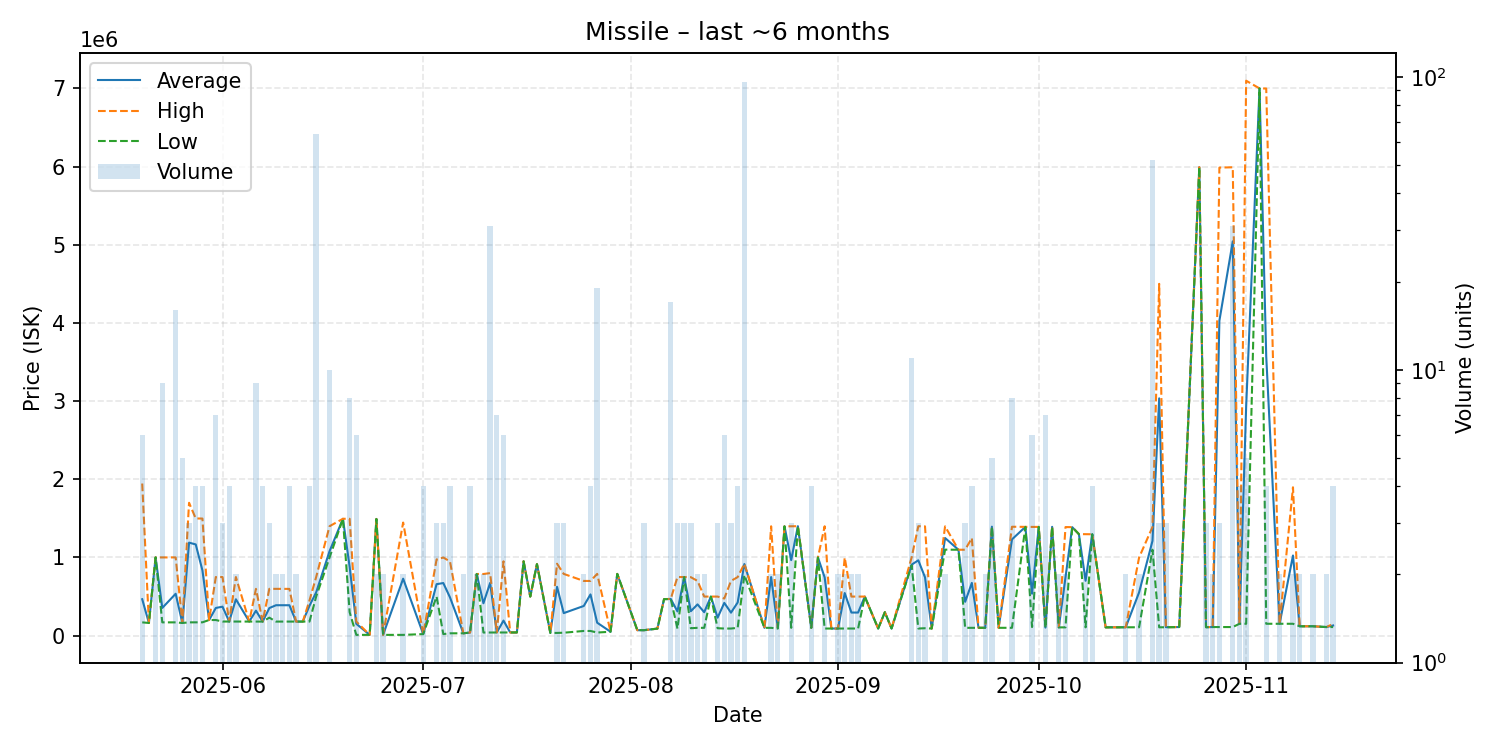

Values plotted in this chart, from the file beside it:
date, average, highest, lowest, order_count, volume
2025-05-20, 466000, 1946000, 170000, 2, 6
2025-05-21, 162300, 162300, 162300, 1, 1
2025-05-22, 1001000, 1001000, 1001000, 2, 2
2025-05-23, 354633, 1000500, 170100, 4, 9
2025-05-25, 535812, 1001000, 170000, 6, 16
2025-05-26, 162000, 162000, 162000, 4, 5
2025-05-27, 1189700, 1699500, 170100, 3, 3
2025-05-28, 1166825, 1499000, 170300, 4, 4
2025-05-29, 834300, 1498000, 170600, 4, 4
2025-05-30, 200000, 200000, 200000, 1, 1
2025-05-31, 354329, 749900, 200000, 5, 7
2025-06-01, 370433, 749900, 180700, 3, 3
2025-06-02, 180700, 180700, 180700, 4, 4
2025-06-03, 465300, 749900, 180700, 2, 2
2025-06-05, 180700, 180700, 180700, 1, 1
2025-06-06, 319833, 598900, 180300, 7, 9
2025-06-07, 180100, 180100, 180100, 4, 4
2025-06-08, 353067, 598900, 230150, 3, 3
2025-06-09, 389250, 598400, 180100, 2, 2
2025-06-10, 388550, 597000, 180100, 2, 2
2025-06-11, 389100, 598200, 180000, 4, 4
2025-06-12, 180100, 180100, 180100, 2, 2
2025-06-13, 180100, 180100, 180100, 1, 1
2025-06-14, 382450, 449900, 180100, 4, 4
2025-06-15, 553680, 750000, 500000, 12, 64
2025-06-17, 1079720, 1400000, 999800, 4, 10
2025-06-19, 1495000, 1495000, 1495000, 1, 1
2025-06-20, 882425, 1494500, 300100, 7, 8
2025-06-21, 151667, 180000, 10000, 3, 6
2025-06-23, 10010, 10010, 10010, 1, 1
2025-06-24, 1492500, 1493000, 1492000, 2, 2
2025-06-25, 10010, 10010, 10010, 2, 2
2025-06-28, 728515, 1447000, 10030, 2, 2
2025-07-01, 20000, 20000, 20000, 1, 4
2025-07-03, 658433, 975100, 500100, 3, 3
2025-07-04, 673047, 999550, 20040, 3, 3
2025-07-05, 489812, 949600, 30025, 4, 4
2025-07-07, 30020, 30020, 30020, 2, 2
2025-07-08, 40010, 40010, 40010, 1, 4
2025-07-09, 788700, 788700, 788700, 2, 2
2025-07-10, 414355, 788700, 40010, 2, 2
2025-07-11, 674150, 800000, 40010, 5, 31
2025-07-12, 41003, 41010, 41000, 4, 7
2025-07-13, 192667, 951000, 41000, 2, 6
2025-07-14, 41000, 41000, 41000, 1, 1
2025-07-15, 41000, 41000, 41000, 1, 1
2025-07-16, 951000, 951000, 951000, 1, 1
2025-07-17, 500000, 500000, 500000, 1, 1
2025-07-18, 915100, 915100, 915100, 1, 1
2025-07-20, 35000, 35000, 35000, 1, 1
2025-07-21, 625070, 920100, 35010, 3, 3
2025-07-22, 288310, 789900, 37515, 3, 3
2025-07-25, 379900, 699800, 60000, 2, 2
2025-07-26, 527425, 699800, 60000, 4, 4
2025-07-27, 165784, 789900, 40010, 6, 19
2025-07-29, 50000, 50000, 50000, 1, 1
2025-07-30, 789900, 789900, 789900, 1, 1
2025-08-02, 70020, 70020, 70020, 1, 1
2025-08-03, 70030, 70030, 70030, 2, 3
2025-08-05, 90000, 90000, 90000, 1, 1
... 78 more rows
